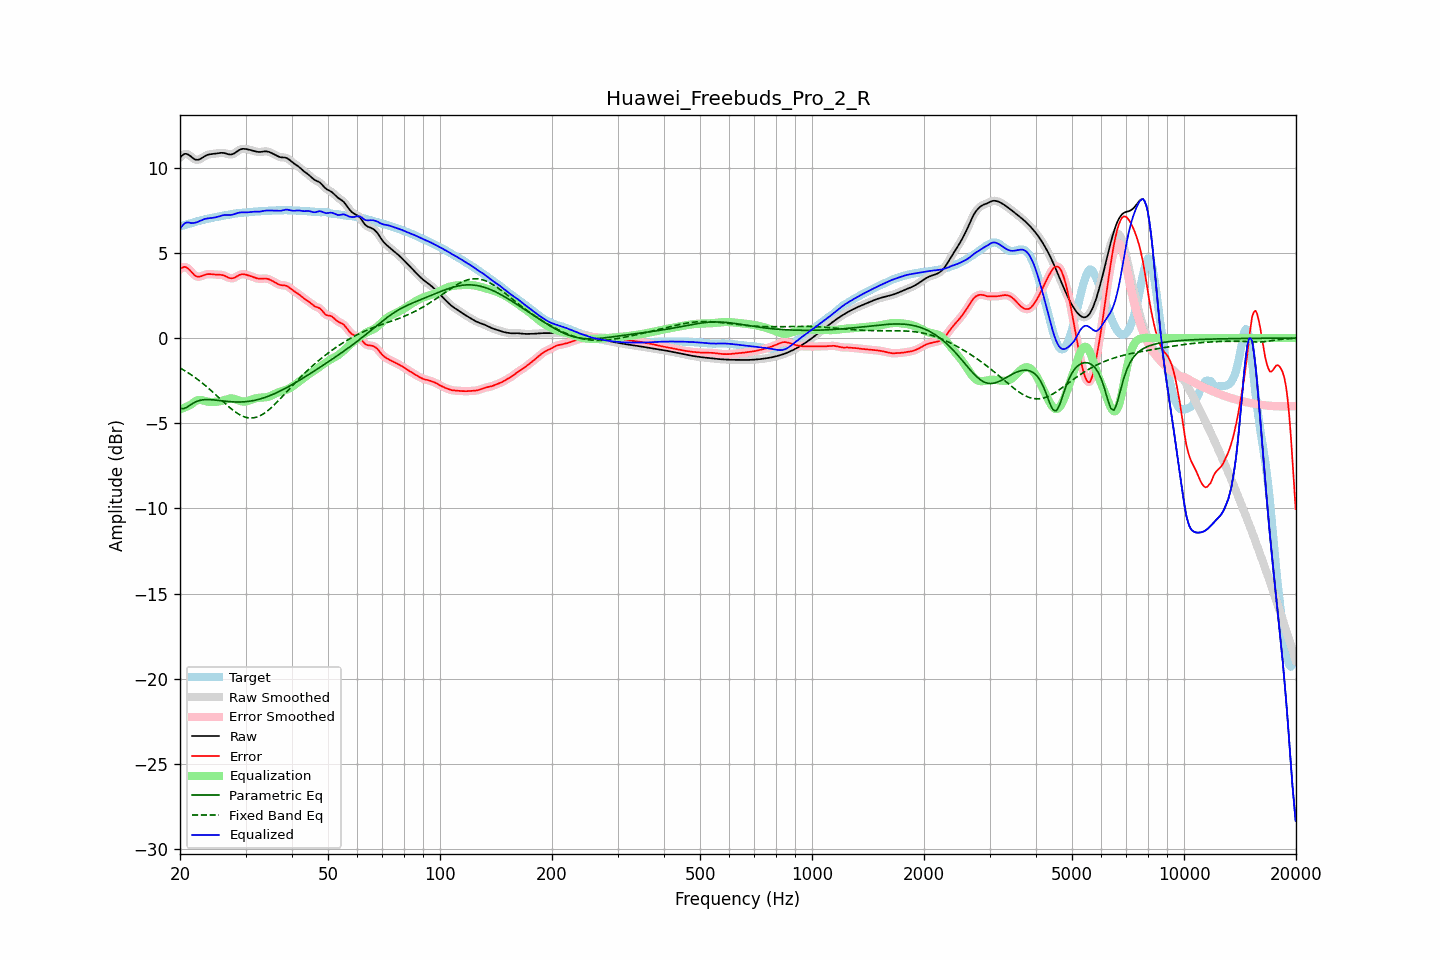

The data file committed next to this chart (first rows):
frequency, raw, error, smoothed, error_smoothed, equalization, parametric_eq, fixed_band_eq, equalized_raw, equalized_smoothed, target
20.00, 10.60, 4.04, 10.60, 4.04, -4.19, -4.11, -1.76, 6.41, 6.41, 6.56
20.20, 10.69, 4.11, 10.70, 4.12, -4.15, -4.13, -1.81, 6.54, 6.55, 6.58
20.40, 10.77, 4.16, 10.77, 4.16, -4.11, -4.15, -1.86, 6.66, 6.66, 6.61
20.61, 10.82, 4.18, 10.81, 4.17, -4.07, -4.11, -1.92, 6.75, 6.74, 6.64
20.81, 10.81, 4.15, 10.81, 4.15, -4.03, -4.08, -1.98, 6.78, 6.78, 6.66
21.02, 10.78, 4.09, 10.78, 4.09, -3.99, -4.02, -2.04, 6.79, 6.79, 6.69
21.23, 10.72, 4.00, 10.72, 4.00, -3.95, -3.96, -2.10, 6.78, 6.77, 6.72
21.44, 10.65, 3.89, 10.65, 3.89, -3.90, -3.89, -2.16, 6.75, 6.75, 6.75
21.66, 10.57, 3.79, 10.57, 3.79, -3.81, -3.83, -2.22, 6.76, 6.76, 6.78
21.87, 10.50, 3.69, 10.51, 3.70, -3.74, -3.78, -2.29, 6.76, 6.77, 6.81
22.09, 10.47, 3.64, 10.47, 3.64, -3.68, -3.73, -2.36, 6.79, 6.79, 6.84
22.31, 10.47, 3.60, 10.47, 3.61, -3.65, -3.70, -2.43, 6.82, 6.82, 6.86
22.54, 10.49, 3.60, 10.49, 3.60, -3.63, -3.67, -2.50, 6.86, 6.86, 6.89
22.76, 10.54, 3.62, 10.54, 3.63, -3.64, -3.65, -2.58, 6.90, 6.90, 6.91
22.99, 10.60, 3.66, 10.60, 3.66, -3.65, -3.63, -2.65, 6.94, 6.94, 6.93
23.22, 10.66, 3.70, 10.66, 3.70, -3.68, -3.62, -2.73, 6.98, 6.98, 6.96
23.45, 10.71, 3.73, 10.71, 3.73, -3.71, -3.61, -2.81, 7.01, 7.00, 6.98
23.69, 10.75, 3.75, 10.75, 3.75, -3.73, -3.61, -2.89, 7.02, 7.02, 7.00
23.92, 10.78, 3.76, 10.78, 3.76, -3.74, -3.61, -2.97, 7.04, 7.04, 7.02
24.16, 10.80, 3.76, 10.80, 3.76, -3.75, -3.62, -3.05, 7.05, 7.05, 7.04
24.40, 10.81, 3.75, 10.81, 3.75, -3.75, -3.62, -3.14, 7.06, 7.06, 7.06
24.65, 10.82, 3.74, 10.82, 3.74, -3.75, -3.63, -3.22, 7.07, 7.07, 7.08
24.89, 10.83, 3.73, 10.83, 3.73, -3.74, -3.64, -3.31, 7.09, 7.09, 7.10
25.14, 10.84, 3.72, 10.85, 3.73, -3.74, -3.65, -3.40, 7.11, 7.11, 7.12
25.39, 10.86, 3.72, 10.86, 3.72, -3.72, -3.66, -3.49, 7.14, 7.14, 7.14
25.65, 10.87, 3.72, 10.87, 3.72, -3.71, -3.67, -3.57, 7.17, 7.17, 7.16
25.91, 10.88, 3.70, 10.88, 3.70, -3.68, -3.69, -3.66, 7.19, 7.19, 7.17
26.16, 10.87, 3.68, 10.87, 3.68, -3.66, -3.70, -3.75, 7.22, 7.21, 7.19
26.43, 10.85, 3.65, 10.85, 3.64, -3.62, -3.71, -3.84, 7.23, 7.23, 7.21
26.69, 10.82, 3.60, 10.82, 3.60, -3.59, -3.72, -3.92, 7.23, 7.23, 7.22
26.96, 10.80, 3.56, 10.80, 3.56, -3.57, -3.73, -4.00, 7.23, 7.23, 7.24
27.23, 10.78, 3.52, 10.78, 3.52, -3.55, -3.73, -4.08, 7.23, 7.23, 7.26
27.50, 10.78, 3.51, 10.78, 3.51, -3.55, -3.74, -4.16, 7.24, 7.24, 7.27
27.77, 10.81, 3.52, 10.81, 3.52, -3.56, -3.75, -4.24, 7.25, 7.26, 7.29
28.05, 10.86, 3.55, 10.86, 3.55, -3.58, -3.75, -4.31, 7.28, 7.28, 7.31
28.33, 10.93, 3.61, 10.92, 3.60, -3.61, -3.75, -4.37, 7.32, 7.31, 7.32
28.62, 10.99, 3.66, 10.99, 3.66, -3.65, -3.76, -4.44, 7.34, 7.34, 7.33
28.90, 11.05, 3.71, 11.05, 3.71, -3.68, -3.75, -4.49, 7.37, 7.37, 7.34
29.19, 11.09, 3.74, 11.09, 3.74, -3.71, -3.75, -4.54, 7.38, 7.38, 7.35
29.48, 11.11, 3.75, 11.11, 3.75, -3.73, -3.75, -4.59, 7.39, 7.38, 7.36
29.78, 11.11, 3.74, 11.11, 3.74, -3.73, -3.74, -4.62, 7.38, 7.38, 7.37
30.08, 11.10, 3.72, 11.10, 3.72, -3.72, -3.73, -4.65, 7.38, 7.38, 7.38
30.38, 11.08, 3.70, 11.08, 3.70, -3.70, -3.72, -4.68, 7.38, 7.38, 7.39
30.68, 11.06, 3.67, 11.06, 3.67, -3.67, -3.71, -4.69, 7.39, 7.39, 7.40
30.99, 11.04, 3.63, 11.04, 3.63, -3.63, -3.70, -4.69, 7.40, 7.40, 7.40
31.30, 11.01, 3.60, 11.01, 3.60, -3.60, -3.68, -4.69, 7.42, 7.41, 7.41
31.61, 10.99, 3.57, 10.99, 3.56, -3.57, -3.66, -4.68, 7.42, 7.42, 7.42
31.93, 10.96, 3.53, 10.96, 3.53, -3.54, -3.64, -4.66, 7.42, 7.42, 7.43
32.24, 10.94, 3.50, 10.94, 3.50, -3.52, -3.62, -4.63, 7.42, 7.42, 7.44
32.57, 10.93, 3.48, 10.93, 3.49, -3.51, -3.60, -4.59, 7.42, 7.42, 7.44
32.89, 10.93, 3.48, 10.93, 3.48, -3.50, -3.57, -4.55, 7.43, 7.43, 7.45
33.22, 10.94, 3.49, 10.94, 3.49, -3.49, -3.54, -4.50, 7.45, 7.45, 7.45
33.55, 10.96, 3.50, 10.95, 3.49, -3.49, -3.51, -4.44, 7.47, 7.47, 7.46
33.89, 10.96, 3.50, 10.96, 3.50, -3.48, -3.48, -4.38, 7.48, 7.48, 7.47
34.23, 10.96, 3.49, 10.96, 3.49, -3.47, -3.45, -4.31, 7.49, 7.49, 7.47
34.57, 10.94, 3.46, 10.94, 3.46, -3.44, -3.41, -4.23, 7.49, 7.49, 7.48
34.92, 10.90, 3.42, 10.91, 3.42, -3.41, -3.38, -4.15, 7.49, 7.49, 7.48
35.27, 10.86, 3.38, 10.86, 3.38, -3.37, -3.34, -4.07, 7.49, 7.49, 7.48
35.62, 10.82, 3.33, 10.82, 3.33, -3.32, -3.30, -3.98, 7.49, 7.49, 7.49
35.97, 10.77, 3.27, 10.77, 3.27, -3.28, -3.26, -3.89, 7.49, 7.49, 7.49
... 635 more rows
